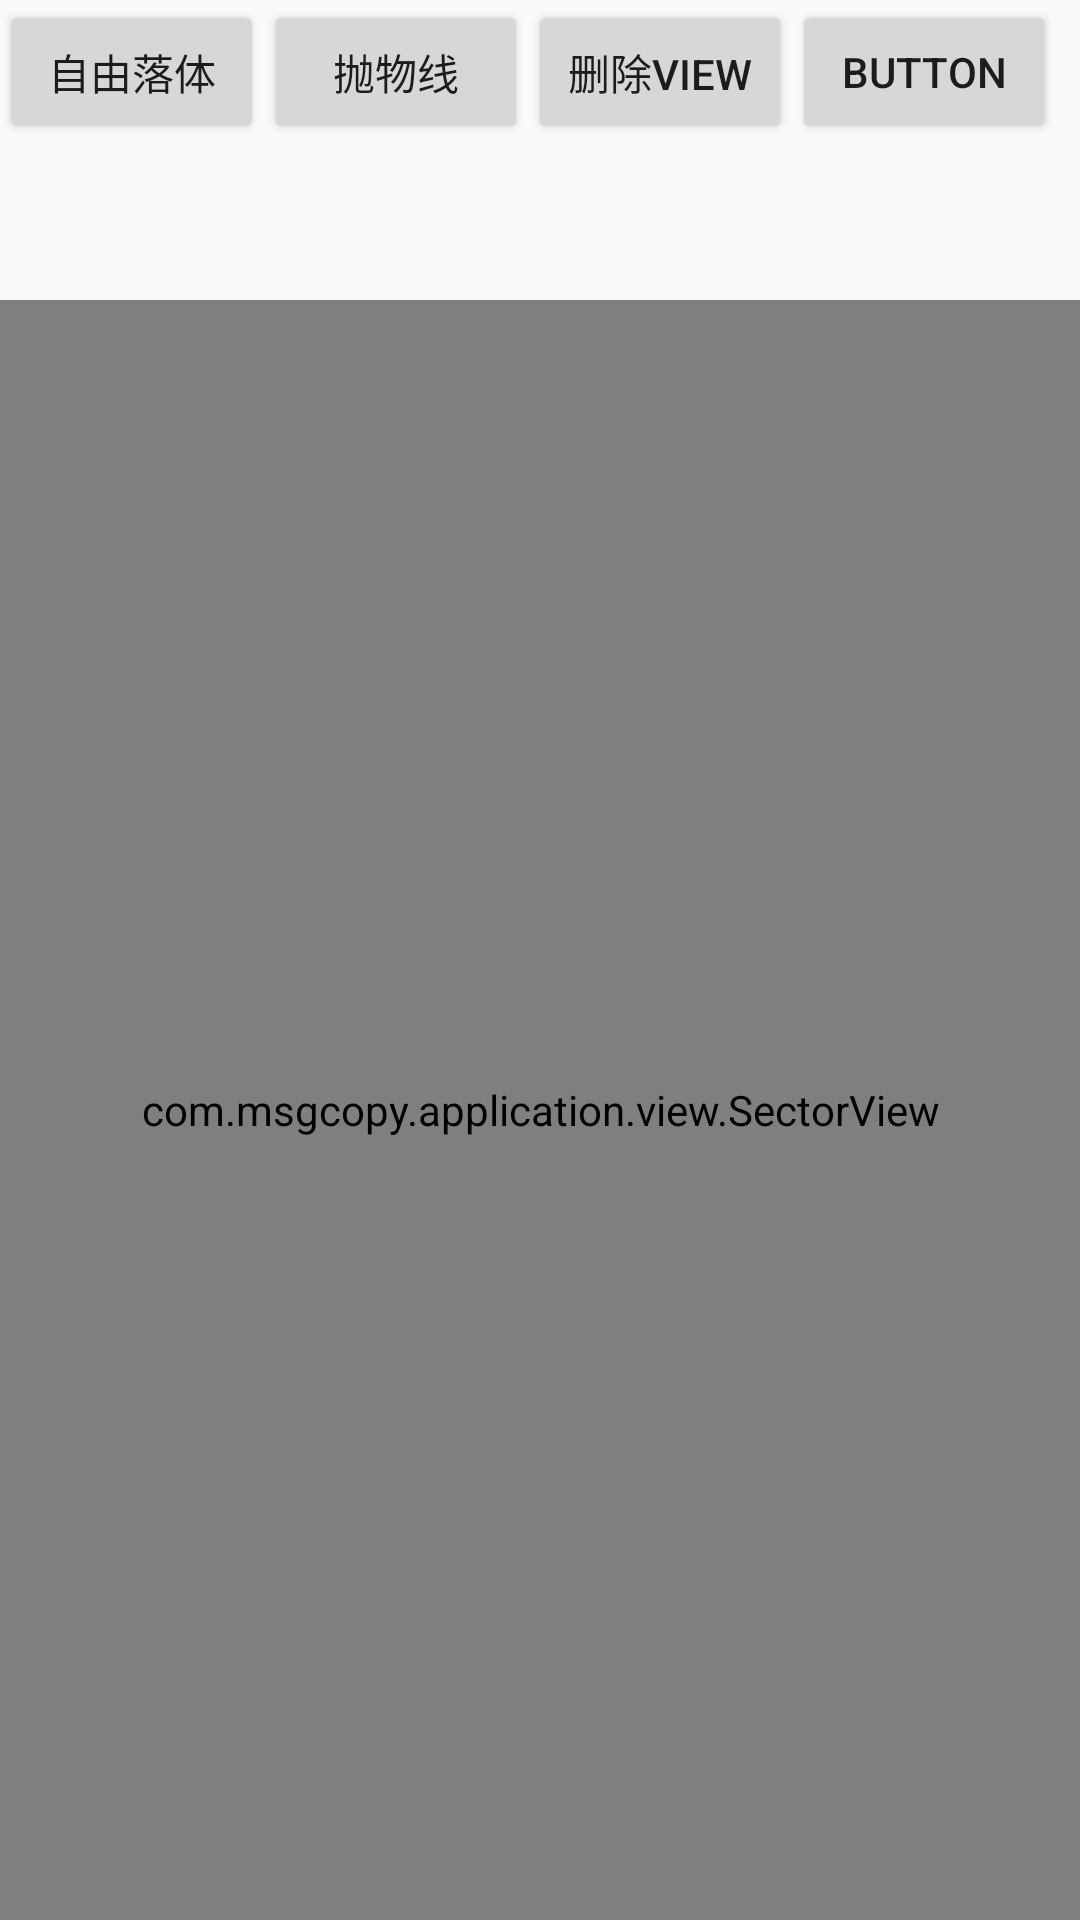

Produce the Android XML layout that renders to this screen, including the resource entries it uses.
<!-- AndroidManifest.xml: application theme AppTheme -->
<!-- res/layout/activity_property_anim.xml -->
<?xml version="1.0" encoding="utf-8"?>
<RelativeLayout xmlns:android="http://schemas.android.com/apk/res/android"
    android:layout_width="match_parent"
    android:layout_height="match_parent">

    <Button
        android:id="@+id/button11"
        android:layout_width="wrap_content"
        android:layout_height="wrap_content"
        android:layout_alignParentLeft="true"
        android:layout_alignParentStart="true"
        android:layout_alignParentTop="true"
        android:onClick="onClick"
        android:text="自由落体" />

    <Button
        android:id="@+id/button12"
        android:layout_width="wrap_content"
        android:layout_height="wrap_content"
        android:layout_alignParentTop="true"
        android:layout_toEndOf="@+id/button11"
        android:layout_toRightOf="@+id/button11"
        android:onClick="onClick"
        android:text="抛物线" />

    <Button
        android:id="@+id/button13"
        android:layout_width="wrap_content"
        android:layout_height="wrap_content"
        android:layout_alignBottom="@+id/button12"
        android:layout_toEndOf="@+id/button12"
        android:layout_toRightOf="@+id/button12"
        android:onClick="onClick"
        android:text="删除View" />

    <Button
        android:id="@+id/button14"
        android:layout_width="wrap_content"
        android:layout_height="wrap_content"
        android:layout_alignBottom="@+id/button13"
        android:layout_toEndOf="@+id/button13"
        android:layout_toRightOf="@+id/button13"
        android:onClick="onClick"
        android:text="Button" />

    <ImageView
        android:id="@+id/imageView2"
        android:layout_width="wrap_content"
        android:layout_height="wrap_content"
        android:layout_alignParentLeft="true"
        android:layout_alignParentStart="true"
        android:layout_below="@+id/button11"
        android:background="@mipmap/ic_launcher" />

    <com.msgcopy.application.view.SectorView
        android:id="@+id/sector"
        android:layout_width="match_parent"
        android:layout_height="match_parent"
        android:layout_marginTop="100dp"/>


    
        
        
        

        
            
            
            
            
            
            

        
            
            
            
            
            
            

        
            
            
            
            
            
            

        
            
            
            
            
            
            

        
            
            
            
            
            
            

        
            
            
            
            
            
            
    

</RelativeLayout>
<!-- resources referenced by this layout -->
<resources>
  <style name="AppTheme" parent="Theme.AppCompat.Light.DarkActionBar">
          
          <item name="colorPrimary">@color/colorPrimary</item>
          <item name="colorPrimaryDark">@color/colorPrimaryDark</item>
          <item name="colorAccent">@color/colorAccent</item>
      </style>
  <color name="colorPrimary">#3F51B5</color>
  <color name="colorPrimaryDark">#303F9F</color>
  <color name="colorAccent">#FF4081</color>
</resources>
